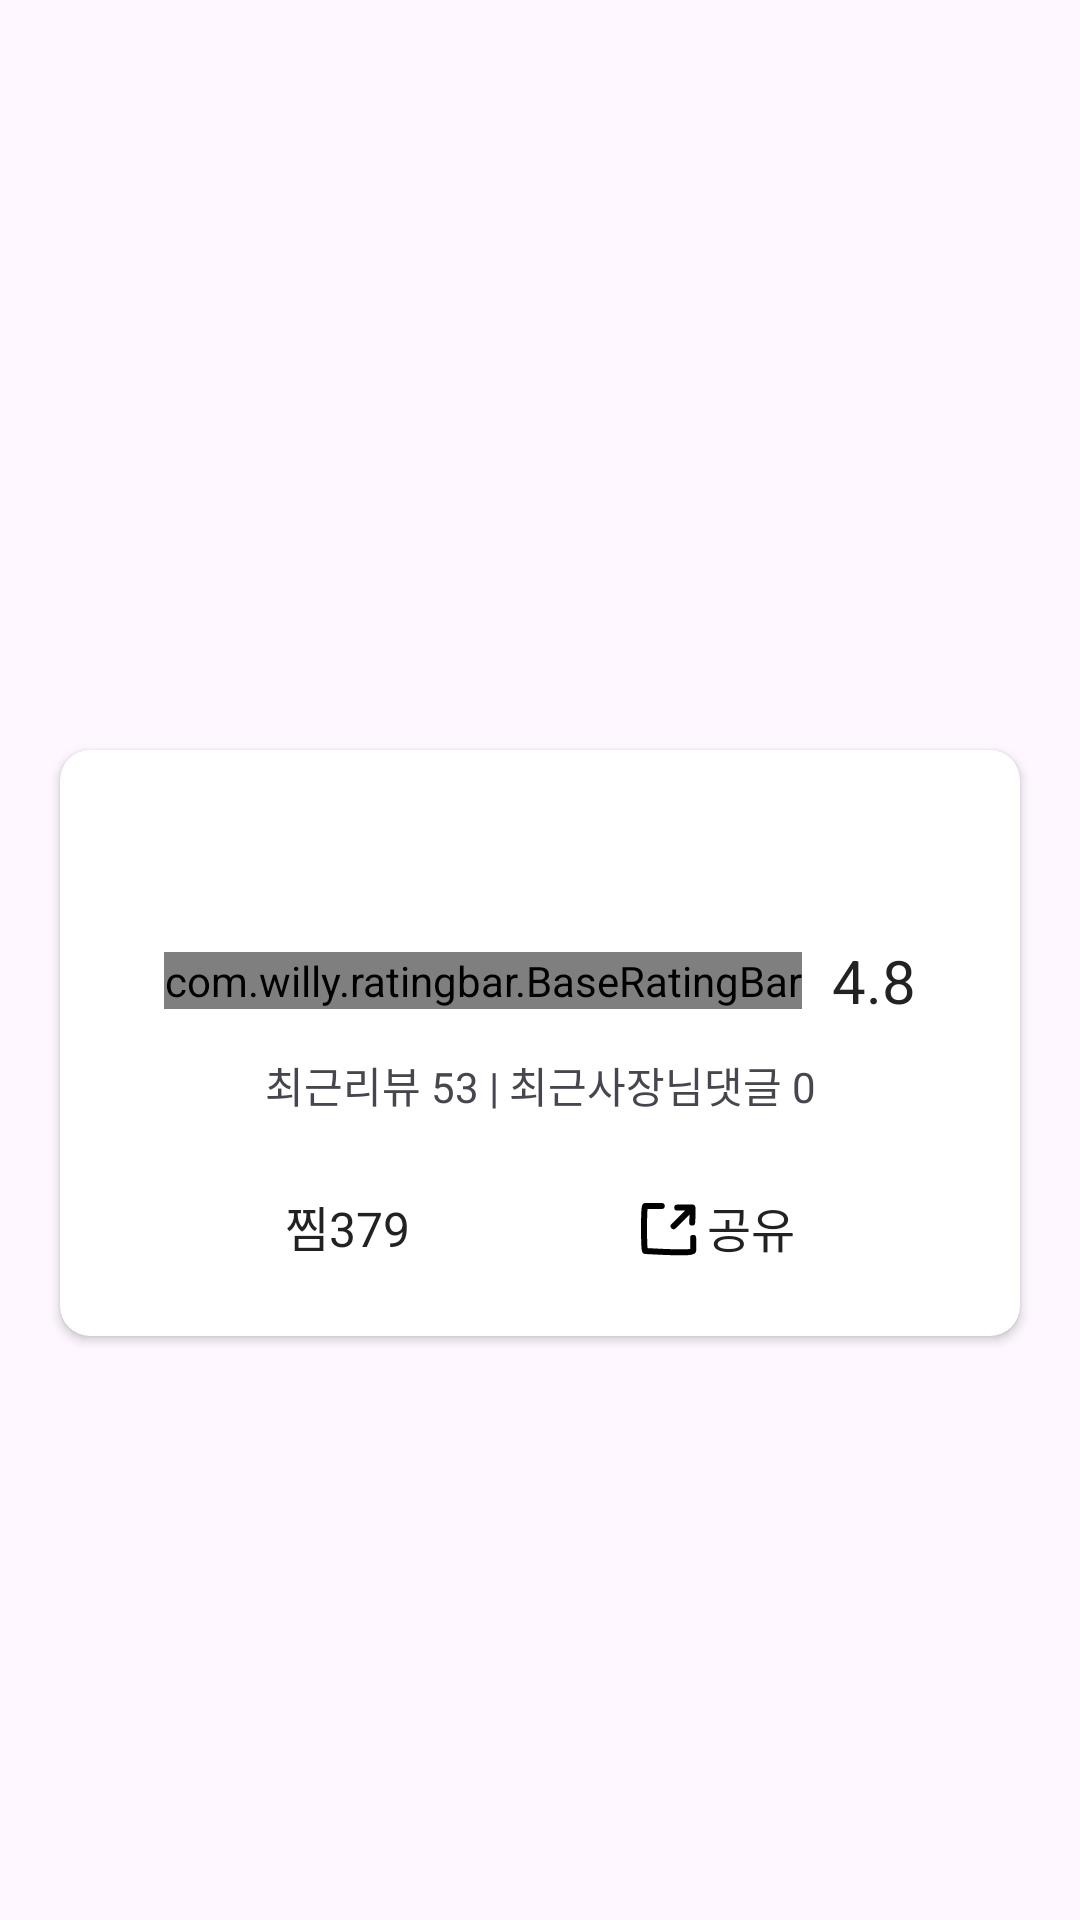

Android layout source for this screen:
<!-- AndroidManifest.xml: application theme Theme.BaeminClone -->
<!-- res/layout/activity_store_detail.xml -->
<?xml version="1.0" encoding="utf-8"?>
<androidx.constraintlayout.widget.ConstraintLayout
    xmlns:android="http://schemas.android.com/apk/res/android"
    xmlns:app="http://schemas.android.com/apk/res-auto"
    xmlns:tools="http://schemas.android.com/tools"
    android:layout_width="match_parent"
    android:layout_height="match_parent"
    tools:context=".StoreDetailActivity">

    <ImageView
        android:id="@+id/imgStore"
        android:layout_width="0dp"
        android:layout_height="250dp"
        app:layout_constraintTop_toTopOf="parent"
        app:layout_constraintStart_toStartOf="parent"
        app:layout_constraintEnd_toEndOf="parent"
        tools:src="@color/main_color"/>

    <androidx.cardview.widget.CardView
        android:layout_width="0dp"
        android:layout_height="wrap_content"
        android:layout_marginHorizontal="20dp"
        app:cardCornerRadius="10dp"
        app:layout_constraintTop_toBottomOf="@id/imgStore"
        app:layout_constraintStart_toStartOf="parent"
        app:layout_constraintEnd_toEndOf="parent">

        <androidx.constraintlayout.widget.ConstraintLayout
            android:layout_width="match_parent"
            android:layout_height="wrap_content">

            <TextView
                android:id="@+id/txtStore"
                android:layout_width="0dp"
                android:layout_height="wrap_content"
                android:layout_marginTop="20dp"
                android:layout_marginHorizontal="20dp"
                android:textSize="24sp"
                android:textColor="@color/black"
                android:gravity="center"
                app:layout_constraintTop_toTopOf="parent"
                app:layout_constraintStart_toStartOf="parent"
                app:layout_constraintEnd_toEndOf="parent"
                tools:text="양철지붕"/>

            <com.willy.ratingbar.BaseRatingBar
                android:id="@+id/ratingStore"
                android:layout_width="wrap_content"
                android:layout_height="wrap_content"
                android:layout_marginTop="15dp"
                app:srb_starWidth="23dp"
                app:srb_starHeight="23dp"
                app:srb_starPadding="5dp"
                app:srb_stepSize="0.1"
                app:srb_rating="4.8"
                app:layout_constraintHorizontal_chainStyle="packed"
                app:layout_constraintTop_toBottomOf="@id/txtStore"
                app:layout_constraintStart_toStartOf="parent"
                app:layout_constraintEnd_toStartOf="@id/txtRating"/>

            <TextView
                android:id="@+id/txtRating"
                android:layout_width="wrap_content"
                android:layout_height="wrap_content"
                android:textSize="20sp"
                android:textColor="@color/black"
                android:text="4.8"
                android:layout_marginStart="10dp"
                app:layout_constraintStart_toEndOf="@id/ratingStore"
                app:layout_constraintEnd_toEndOf="parent"
                app:layout_constraintTop_toTopOf="@id/ratingStore"
                app:layout_constraintBottom_toBottomOf="@id/ratingStore"
                tools:text="4.8"/>

            <TextView
                android:id="@+id/txtReview"
                android:layout_width="wrap_content"
                android:layout_height="wrap_content"
                android:layout_marginTop="15dp"
                android:text="최근리뷰 53 | 최근사장님댓글 0"
                app:layout_constraintTop_toBottomOf="@id/ratingStore"
                app:layout_constraintStart_toStartOf="parent"
                app:layout_constraintEnd_toEndOf="parent"/>

            <TextView
                android:id="@+id/txtFavorite"
                android:layout_width="wrap_content"
                android:layout_height="wrap_content"
                android:layout_marginVertical="25dp"
                android:text="찜379"
                android:textSize="16sp"
                android:textColor="@color/black"
                android:gravity="center"
                android:includeFontPadding="false"
                app:drawableStartCompat="@drawable/ic_favorite"
                app:layout_constraintTop_toBottomOf="@id/txtReview"
                app:layout_constraintBottom_toBottomOf="parent"
                app:layout_constraintStart_toStartOf="parent"
                app:layout_constraintEnd_toStartOf="@id/txtShare"
                app:drawableTint="@color/black" />

            <TextView
                android:id="@+id/txtShare"
                android:layout_width="wrap_content"
                android:layout_height="wrap_content"
                android:text="@string/share"
                android:textSize="16sp"
                android:textColor="@color/black"
                android:gravity="center"
                android:includeFontPadding="false"
                app:drawableStartCompat="@drawable/ic_share"
                app:layout_constraintTop_toTopOf="@id/txtFavorite"
                app:layout_constraintStart_toEndOf="@id/txtFavorite"
                app:layout_constraintEnd_toEndOf="parent"/>

        </androidx.constraintlayout.widget.ConstraintLayout>

    </androidx.cardview.widget.CardView>

</androidx.constraintlayout.widget.ConstraintLayout>
<!-- resources referenced by this layout -->
<resources>
  <color name="black">#222222</color>
  <color name="main_color">#2AC1BC</color>
  <!-- drawable ic_share (drawable) -->
  <vector xmlns:android="http://schemas.android.com/apk/res/android"
      android:width="24dp"
      android:height="24dp"
      android:viewportWidth="24"
      android:viewportHeight="24">
    <path
        android:pathData="M19.1026,5.5165C19.3557,5.2646 19.0619,10.5371 19.0619,10.5371M19.1026,5.5165L14.0819,5.5353M19.1026,5.5165L12.8666,11.7254"
        android:strokeWidth="2"
        android:fillColor="#00000000"
        android:strokeColor="#030303"
        android:strokeLineCap="round"/>
    <path
        android:pathData="M8.9141,4.9995C8.9141,4.9995 3.8765,4.9995 3.3756,4.9995C2.8748,4.9995 2.8748,19.9995 3.3756,19.9995C3.8765,19.9994 19.3757,20.9994 19.3757,19.9995C19.3757,18.9995 19.3757,15.6245 19.3757,15.6245"
        android:strokeWidth="2"
        android:fillColor="#00000000"
        android:strokeColor="#000000"
        android:strokeLineCap="round"/>
  </vector>
  <string name="share">공유</string>
  <style name="Theme.BaeminClone" parent="Theme.Material3.Light.NoActionBar">
          
          <item name="colorPrimary">@color/main_color</item>
          <item name="colorPrimaryVariant">@color/main_color</item>
          <item name="colorOnPrimary">@color/white</item>
          
          <item name="colorSecondary">@color/main_color</item>
          <item name="colorSecondaryVariant">@color/main_color</item>
          <item name="colorOnSecondary">@color/black</item>
          
          <item name="android:statusBarColor" tools:targetApi="l">?attr/colorPrimaryVariant</item>
          <item name="fontFamily">@font/bm_hanna</item>
          
          <item name="bottomSheetDialogTheme">@style/CustomBottomSheetDialog</item>
      </style>
  <color name="white">#FFFFFFFF</color>
  <style name="CustomBottomSheetDialog" parent="@style/ThemeOverlay.MaterialComponents.BottomSheetDialog">
          <item name="bottomSheetStyle">@style/CustomBottomSheetStyle</item>
      </style>
  <style name="CustomBottomSheetStyle" parent="Widget.Design.BottomSheet.Modal">
  
          <item name="android:background">@drawable/bg_white_top_round_13</item>
      </style>
  <!-- drawable bg_white_top_round_13 (drawable) -->
  <?xml version="1.0" encoding="utf-8"?>
  <shape
      android:shape="rectangle"
      xmlns:android="http://schemas.android.com/apk/res/android">
  
      <solid
          android:color="@color/white"/>
  
      <corners
          android:topLeftRadius="13dp"
          android:topRightRadius="13dp"/>
  
  </shape>
</resources>
